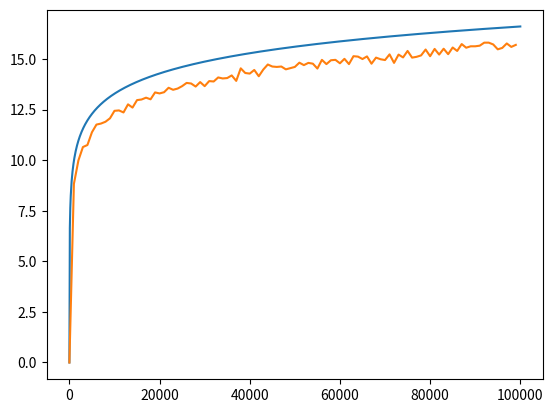

Source code (Python):
from random import randint
import matplotlib.pyplot as plt
import numpy as np
import math

def recherche_dicho(val, tab):
    compteur = 0
    g = 0
    d = len(tab)
    while g < d - 1:
        compteur += 1
        m = (g + d)//2
        if val == tab[m]:
            return(m, compteur)
        elif val > tab[m]:
            g = m
        else:
            d = m
    return(None, compteur)

def tableau_trie(n):
    """ 
    Génère et retourne un tableau de n entiers triés dans l'ordre croissant
    """
    # On initialise un tableau contanentant n zéros
    tab = [0 for i in range (0, n)]
    # On choisit un nombre entier aléatoire entre 1 et 100
    # On l'affecte à la prmeière place du tableau
    tab[0] = randint(1, 100)
    # pour chacune des n-1 dernièrs éléments du tableau
    # on ajoute un nombre entier aléatoire entre 1 et 100
    # à la valeur précédente
    for i in range(0, n - 1):
        tab[i + 1] = tab[i] + randint(0, 100)
    return tab


#######  MAIN  ###########################

abscisses_bis = []
ordonnées_bis = []

for i in range(1, 10**5, 1000):
    somme_tours_boucles = 0
    tab = tableau_trie(i)
    for j in range (100):
        val = tab[randint(0, len(tab) - 1)]
        somme_tours_boucles = somme_tours_boucles + recherche_dicho(val, tab)[1]
    abscisses_bis.append(i)
    ordonnées_bis.append(somme_tours_boucles / 100)
	
### tracé avec mlatplotlib

abscisses = np.linspace(1, 10**5, 1000)
ordonnées = [math.log2(x) for x in abscisses]
plt.plot(abscisses,ordonnées)
plt.plot(abscisses_bis,ordonnées_bis)
plt.show()


